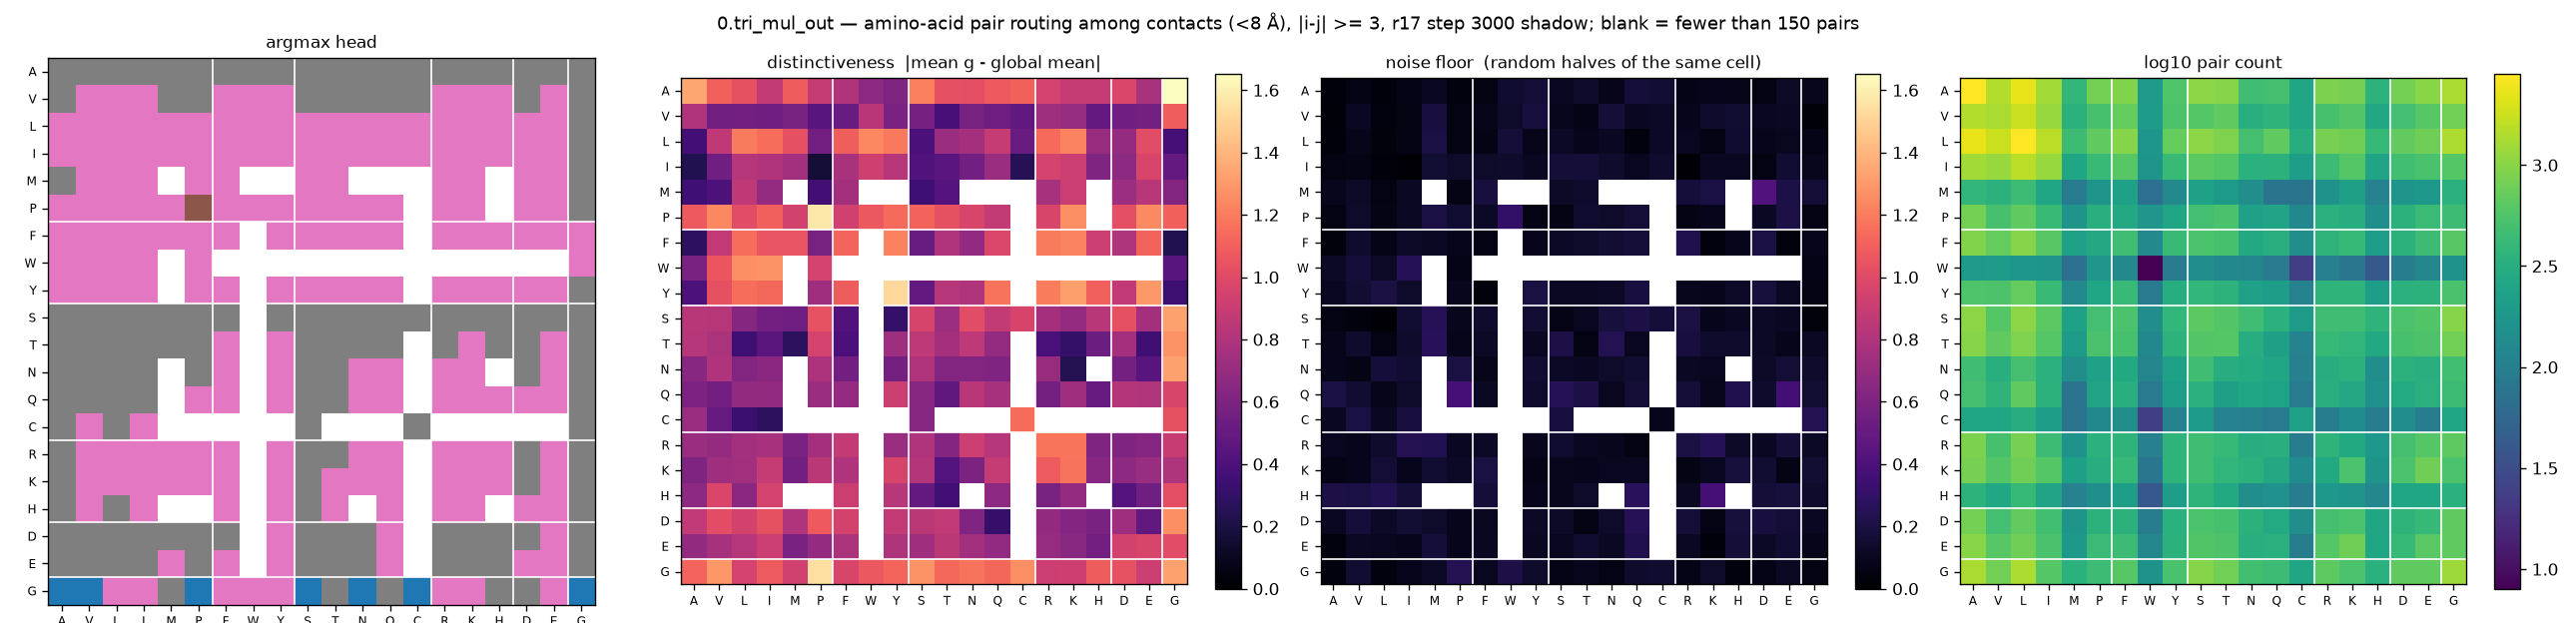

The table this chart was drawn from, first rows:
aa_i, aa_j, argmax_head, distinctiveness, null, n_pairs
A, A, 7, 1.347, 0.0377, 2832
A, V, 7, 1.098, 0.0649, 1448
A, L, 7, 1.033, 0.036, 2348
A, I, 7, 0.8803, 0.0731, 1244
A, M, 7, 1.086, 0.1065, 388
A, P, 7, 0.8907, 0.0457, 824
A, F, 7, 0.803, 0.0527, 936
A, W, 7, 0.6628, 0.1441, 192
A, Y, 7, 0.6015, 0.1618, 564
A, S, 7, 1.218, 0.0975, 1024
A, T, 7, 1.031, 0.1372, 968
A, N, 7, 1.024, 0.0838, 472
A, Q, 7, 1.077, 0.1767, 500
A, C, 7, 1.107, 0.1585, 252
A, R, 7, 0.9535, 0.0712, 884
A, K, 7, 0.8858, 0.0849, 844
A, H, 7, 0.8859, 0.0821, 352
A, D, 7, 0.9699, 0.0545, 824
A, E, 7, 0.7763, 0.1229, 1008
A, G, 7, 1.653, 0.0934, 1340
V, A, 7, 0.8023, 0.0286, 1448
V, V, 6, 0.5544, 0.1038, 1336
V, L, 6, 0.556, 0.0508, 1780
V, I, 6, 0.5425, 0.0542, 1140
V, M, 7, 0.5788, 0.19, 348
V, P, 7, 0.4489, 0.0526, 508
V, F, 6, 0.511, 0.0813, 704
V, W, 6, 0.8458, 0.1312, 200
V, Y, 6, 0.5835, 0.1936, 556
V, S, 7, 0.5702, 0.0955, 608
V, T, 7, 0.3792, 0.0758, 672
V, N, 7, 0.5747, 0.1693, 328
V, Q, 7, 0.5363, 0.1086, 360
V, C, 7, 0.4881, 0.1181, 256
V, R, 6, 0.731, 0.0898, 516
V, K, 6, 0.7005, 0.1407, 592
V, H, 6, 0.496, 0.1493, 268
V, D, 7, 0.5443, 0.1005, 488
V, E, 6, 0.5631, 0.1138, 616
V, G, 7, 1.094, 0.0271, 812
L, A, 6, 0.3634, 0.0349, 2348
L, V, 6, 0.8588, 0.0782, 1780
L, L, 6, 1.198, 0.0424, 2808
L, I, 6, 1.155, 0.0668, 1532
L, M, 6, 1.027, 0.2033, 448
L, P, 6, 0.5609, 0.0572, 676
L, F, 6, 1.094, 0.0749, 980
L, W, 6, 1.243, 0.1701, 176
L, Y, 6, 1.191, 0.0789, 704
L, S, 6, 0.3949, 0.1171, 1024
L, T, 6, 0.7114, 0.088, 904
L, N, 6, 0.761, 0.1091, 500
L, Q, 6, 0.8855, 0.0461, 680
L, C, 6, 0.5208, 0.1212, 312
L, R, 6, 1.139, 0.1001, 848
L, K, 6, 1.233, 0.0707, 788
L, H, 6, 0.7044, 0.1442, 408
L, D, 6, 0.6921, 0.0858, 696
L, E, 6, 1.01, 0.097, 792
L, G, 7, 0.3744, 0.0713, 1364
... 340 more rows
